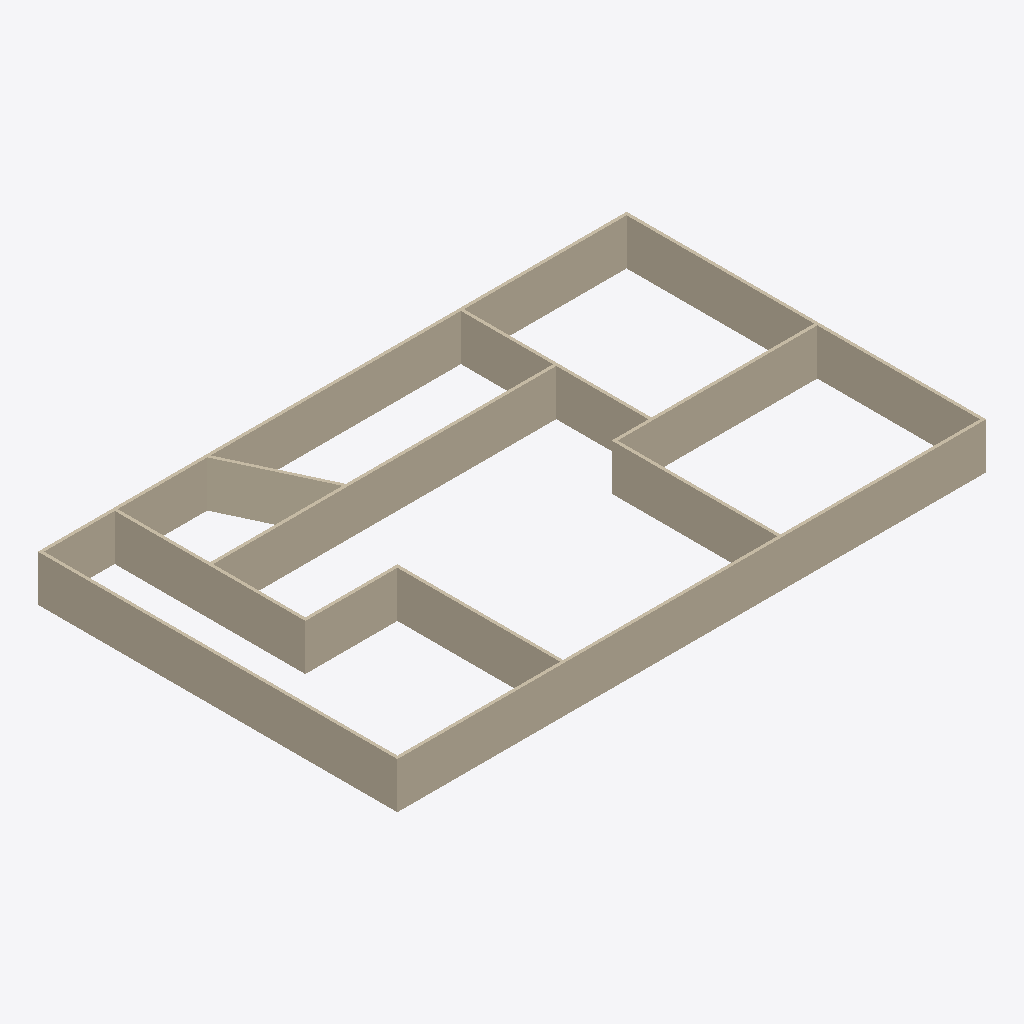
Isometric view of an IFC building model (IFC-SPF (STEP), schema IFC4, length unit foot), seen from the south-west, elements coloured by IFC class: 12 walls (beige).
Extent 39.0 m × 23.8 m × 3.0 m (x, y, z). Storeys (1): Level 1 at 0.00 m. Elements (12): 12 IfcWallStandardCase.

HEADER;
FILE_DESCRIPTION(('ViewDefinition [DesignTransferView_V1.0]'),'2;1');
FILE_NAME('Project Number','2018-06-16T23:56:19',(''),(''),'The EXPRESS Data Manager Version 5.02.0100.07 : ','20160225_1515(x64) - Exporter 17.0.416.0 - Alter','');
FILE_SCHEMA(('IFC4'));
ENDSEC;
DATA;
#111=IFCPROJECT('1wFXsTPEb0SxtHQHfy3_Si',#42,'Project Number',$,$,'Project Name','Project Status',(#102),#97);
#751=IFCSITE('1wFXsTPEb0SxtHQHfy3_Sk',#42,'Default',$,'',#750,$,$,.ELEMENT.,(42,21,31,181945),(-71,-3,-24,-263305),0.0,$,$);
#126=IFCBUILDING('1wFXsTPEb0SxtHQHfy3_Sj',#42,'',$,$,#33,$,'',.ELEMENT.,$,$,#122);
#163=IFCBUILDINGSTOREY('1wFXsTPEb0SxtHQHg3y1c$',#42,'Level 1',$,$,#162,$,'Level 1',.ELEMENT.,0.0);
#325=IFCWALLSTANDARDCASE('0dbFgh0bPBWf3HjA0AmOtu',#42,'Basic Wall:Generic - 8":260036',$,'Basic Wall:Generic - 8":1836',#303,#321,'260036',.NOTDEFINED.);
#219=IFCWALLSTANDARDCASE('0dbFgh0bPBWf3HjA0AmOns',#42,'Basic Wall:Generic - 8":259658',$,'Basic Wall:Generic - 8":1836',#180,#213,'259658',.NOTDEFINED.);
#365=IFCWALLSTANDARDCASE('0dbFgh0bPBWf3HjA0AmO9W',#42,'Basic Wall:Generic - 8":260188',$,'Basic Wall:Generic - 8":1836',#343,#361,'260188',.NOTDEFINED.);
#645=IFCWALLSTANDARDCASE('0dbFgh0bPBWf3HjA0AmO6b',#42,'Basic Wall:Generic - 8":261017',$,'Basic Wall:Generic - 8":1836',#623,#641,'261017',.NOTDEFINED.);
#685=IFCWALLSTANDARDCASE('2Pv_Zrwzb84fGrvGmL_Wl$',#42,'Basic Wall:Generic - 8":261171',$,'Basic Wall:Generic - 8":1836',#663,#681,'261171',.NOTDEFINED.);
#405=IFCWALLSTANDARDCASE('0dbFgh0bPBWf3HjA0AmO17',#42,'Basic Wall:Generic - 8":260731',$,'Basic Wall:Generic - 8":1836',#383,#401,'260731',.NOTDEFINED.);
#565=IFCWALLSTANDARDCASE('0dbFgh0bPBWf3HjA0AmO4G',#42,'Basic Wall:Generic - 8":260908',$,'Basic Wall:Generic - 8":1836',#543,#561,'260908',.NOTDEFINED.);
#525=IFCWALLSTANDARDCASE('0dbFgh0bPBWf3HjA0AmO3D',#42,'Basic Wall:Generic - 8":260849',$,'Basic Wall:Generic - 8":1836',#503,#521,'260849',.NOTDEFINED.);
#605=IFCWALLSTANDARDCASE('0dbFgh0bPBWf3HjA0AmO5Z',#42,'Basic Wall:Generic - 8":260959',$,'Basic Wall:Generic - 8":1836',#583,#601,'260959',.NOTDEFINED.);
#485=IFCWALLSTANDARDCASE('0dbFgh0bPBWf3HjA0AmO3t',#42,'Basic Wall:Generic - 8":260811',$,'Basic Wall:Generic - 8":1836',#463,#481,'260811',.NOTDEFINED.);
#734=IFCWALLSTANDARDCASE('2Pv_Zrwzb84fGrvGmL_WjN',#42,'Basic Wall:Generic - 8":261275',$,'Basic Wall:Generic - 8":1836',#705,#730,'261275',.NOTDEFINED.);
#445=IFCWALLSTANDARDCASE('0dbFgh0bPBWf3HjA0AmO2Z',#42,'Basic Wall:Generic - 8":260767',$,'Basic Wall:Generic - 8":1836',#423,#441,'260767',.NOTDEFINED.);
ENDSEC;
